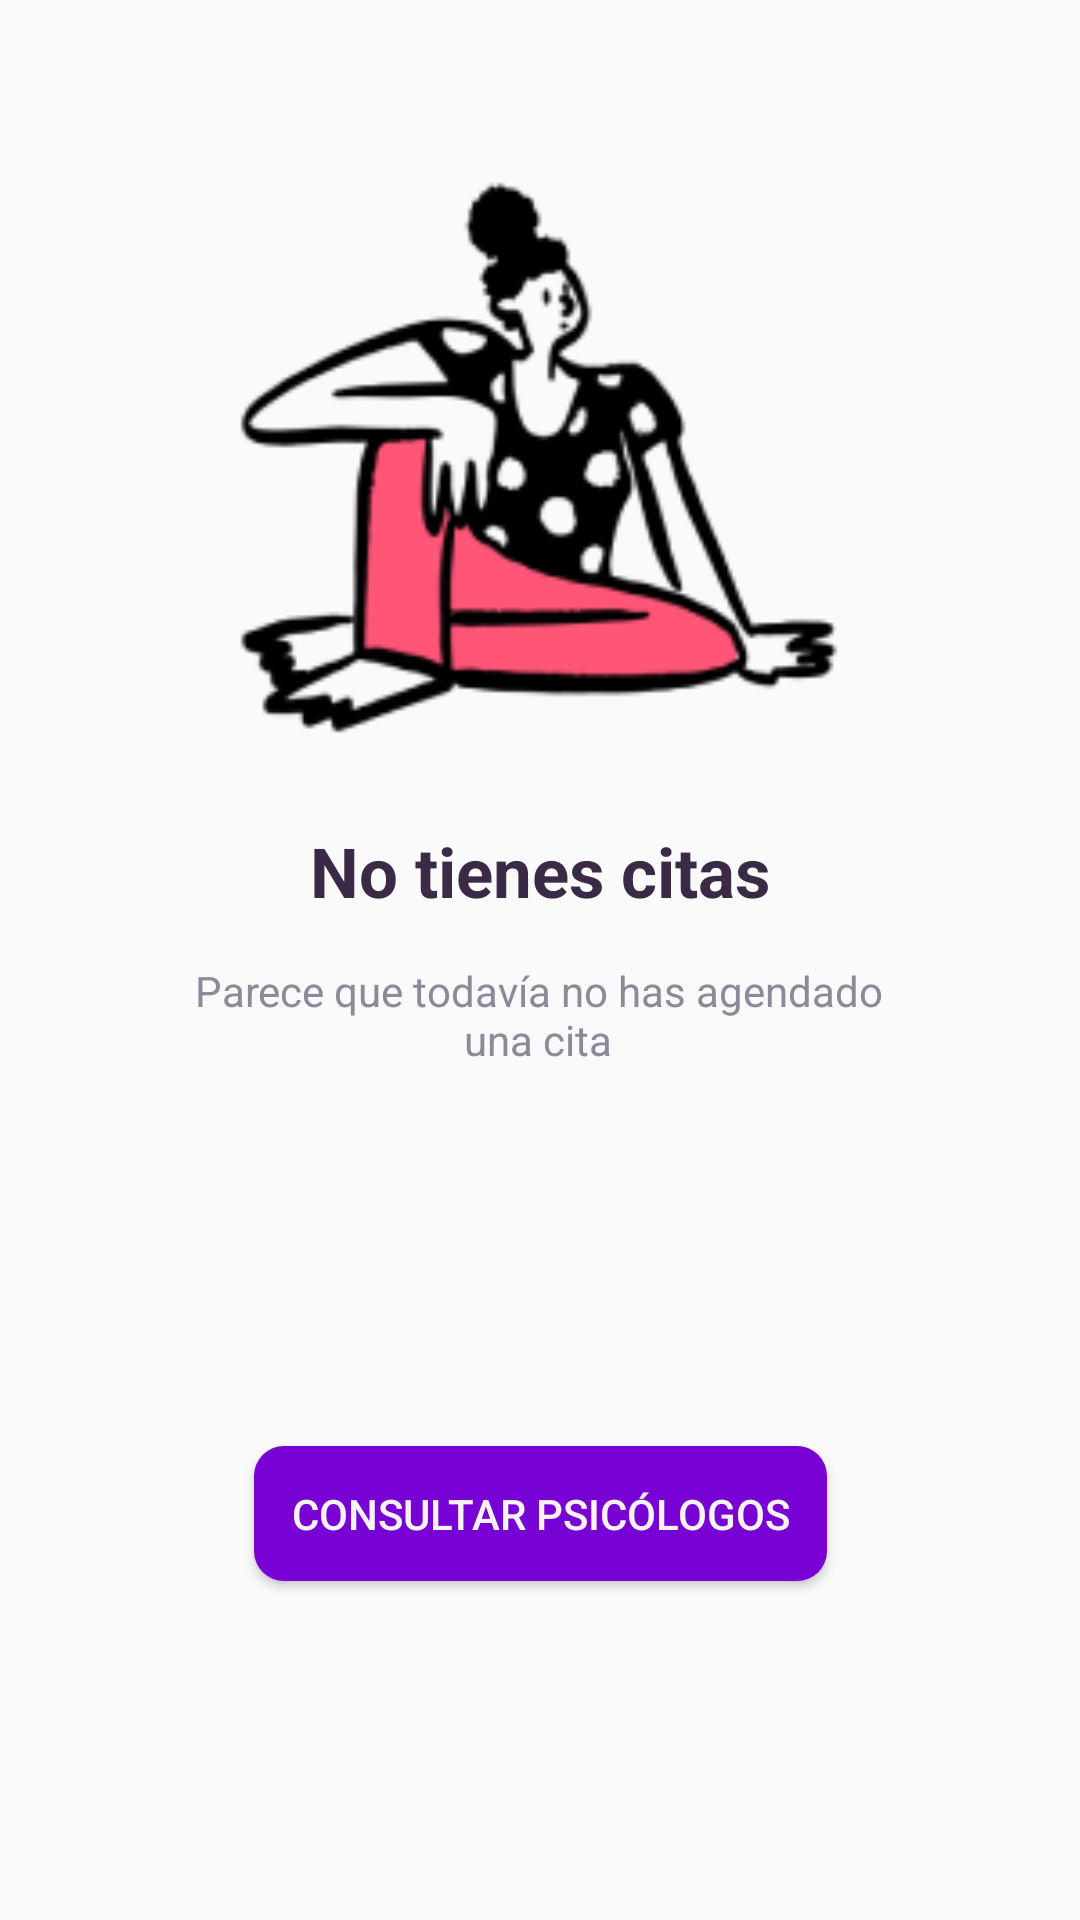

Reconstruct the res/layout file that produces this screen, plus the resources it refers to.
<!-- AndroidManifest.xml: application theme Theme.IcesiCare -->
<!-- res/layout/fragment_no_appointments.xml -->
<?xml version="1.0" encoding="utf-8"?>
<androidx.constraintlayout.widget.ConstraintLayout xmlns:android="http://schemas.android.com/apk/res/android"
    xmlns:app="http://schemas.android.com/apk/res-auto"
    xmlns:tools="http://schemas.android.com/tools"
    android:layout_width="match_parent"
    android:layout_height="wrap_content"
    tools:context=".view.fragments.NoAppointmentsFragment">

    <ImageView
        android:id="@+id/imageView"
        android:layout_width="294dp"
        android:layout_height="185dp"
        android:layout_marginTop="60dp"
        app:layout_constraintBottom_toTopOf="@+id/textView"
        app:layout_constraintEnd_toEndOf="parent"
        app:layout_constraintHorizontal_bias="0.495"
        app:layout_constraintStart_toStartOf="parent"
        app:layout_constraintTop_toTopOf="parent"
        app:srcCompat="@drawable/opendoodlesthinking"
        tools:srcCompat="@drawable/opendoodlesthinking" />

    <TextView
        android:id="@+id/textView5"
        android:layout_width="wrap_content"
        android:layout_height="wrap_content"
        android:layout_marginStart="159dp"
        android:layout_marginTop="30dp"
        android:layout_marginEnd="159dp"
        android:text="No tienes citas"
        android:textColor="#3A2A46"
        android:textSize="23sp"
        android:textStyle="bold"
        app:layout_constraintEnd_toEndOf="parent"
        app:layout_constraintStart_toStartOf="parent"
        app:layout_constraintTop_toBottomOf="@+id/imageView" />

    <TextView
        android:id="@+id/textView6"
        android:layout_width="232dp"
        android:layout_height="38dp"
        android:layout_marginStart="113dp"
        android:layout_marginTop="15dp"
        android:layout_marginEnd="113dp"
        android:text="Parece que todavía no has agendado una cita"
        android:textAlignment="center"
        android:textColor="#8F8899"
        android:textSize="14sp"
        app:layout_constraintEnd_toEndOf="parent"
        app:layout_constraintHorizontal_bias="0.51"
        app:layout_constraintStart_toStartOf="parent"
        app:layout_constraintTop_toBottomOf="@+id/textView5" />

    <Button
        android:id="@+id/searchPsyBtn"
        android:layout_width="191dp"
        android:layout_height="45dp"
        android:layout_marginStart="114dp"
        android:layout_marginTop="40dp"
        android:layout_marginEnd="114dp"
        android:layout_marginBottom="30dp"
        android:background="@drawable/btn_color_selected"
        android:text="Consultar psicólogos"
        android:textColor="#F6F3F3"
        app:layout_constraintBottom_toBottomOf="parent"
        app:layout_constraintEnd_toEndOf="parent"
        app:layout_constraintStart_toStartOf="parent"
        app:layout_constraintTop_toBottomOf="@+id/textView6" />
</androidx.constraintlayout.widget.ConstraintLayout>
<!-- resources referenced by this layout -->
<resources>
  <!-- drawable btn_color_selected (drawable) -->
  <?xml version="1.0" encoding="utf-8"?>
  <shape xmlns:android="http://schemas.android.com/apk/res/android">
      <size
          android:width="300dp"
          android:height="100dp"
          />
  
      <corners android:radius="10dp" />
      <solid  android:color="#7802D4"/>
  
  </shape>
  <!-- drawable opendoodlesthinking: png bitmap (drawable, 10911 bytes) -->
  <style name="Theme.IcesiCare" parent="Base.Theme.IcesiCare" />
  <style name="Base.Theme.IcesiCare" parent="Theme.AppCompat.DayNight.NoActionBar">
          
          
      </style>
</resources>
